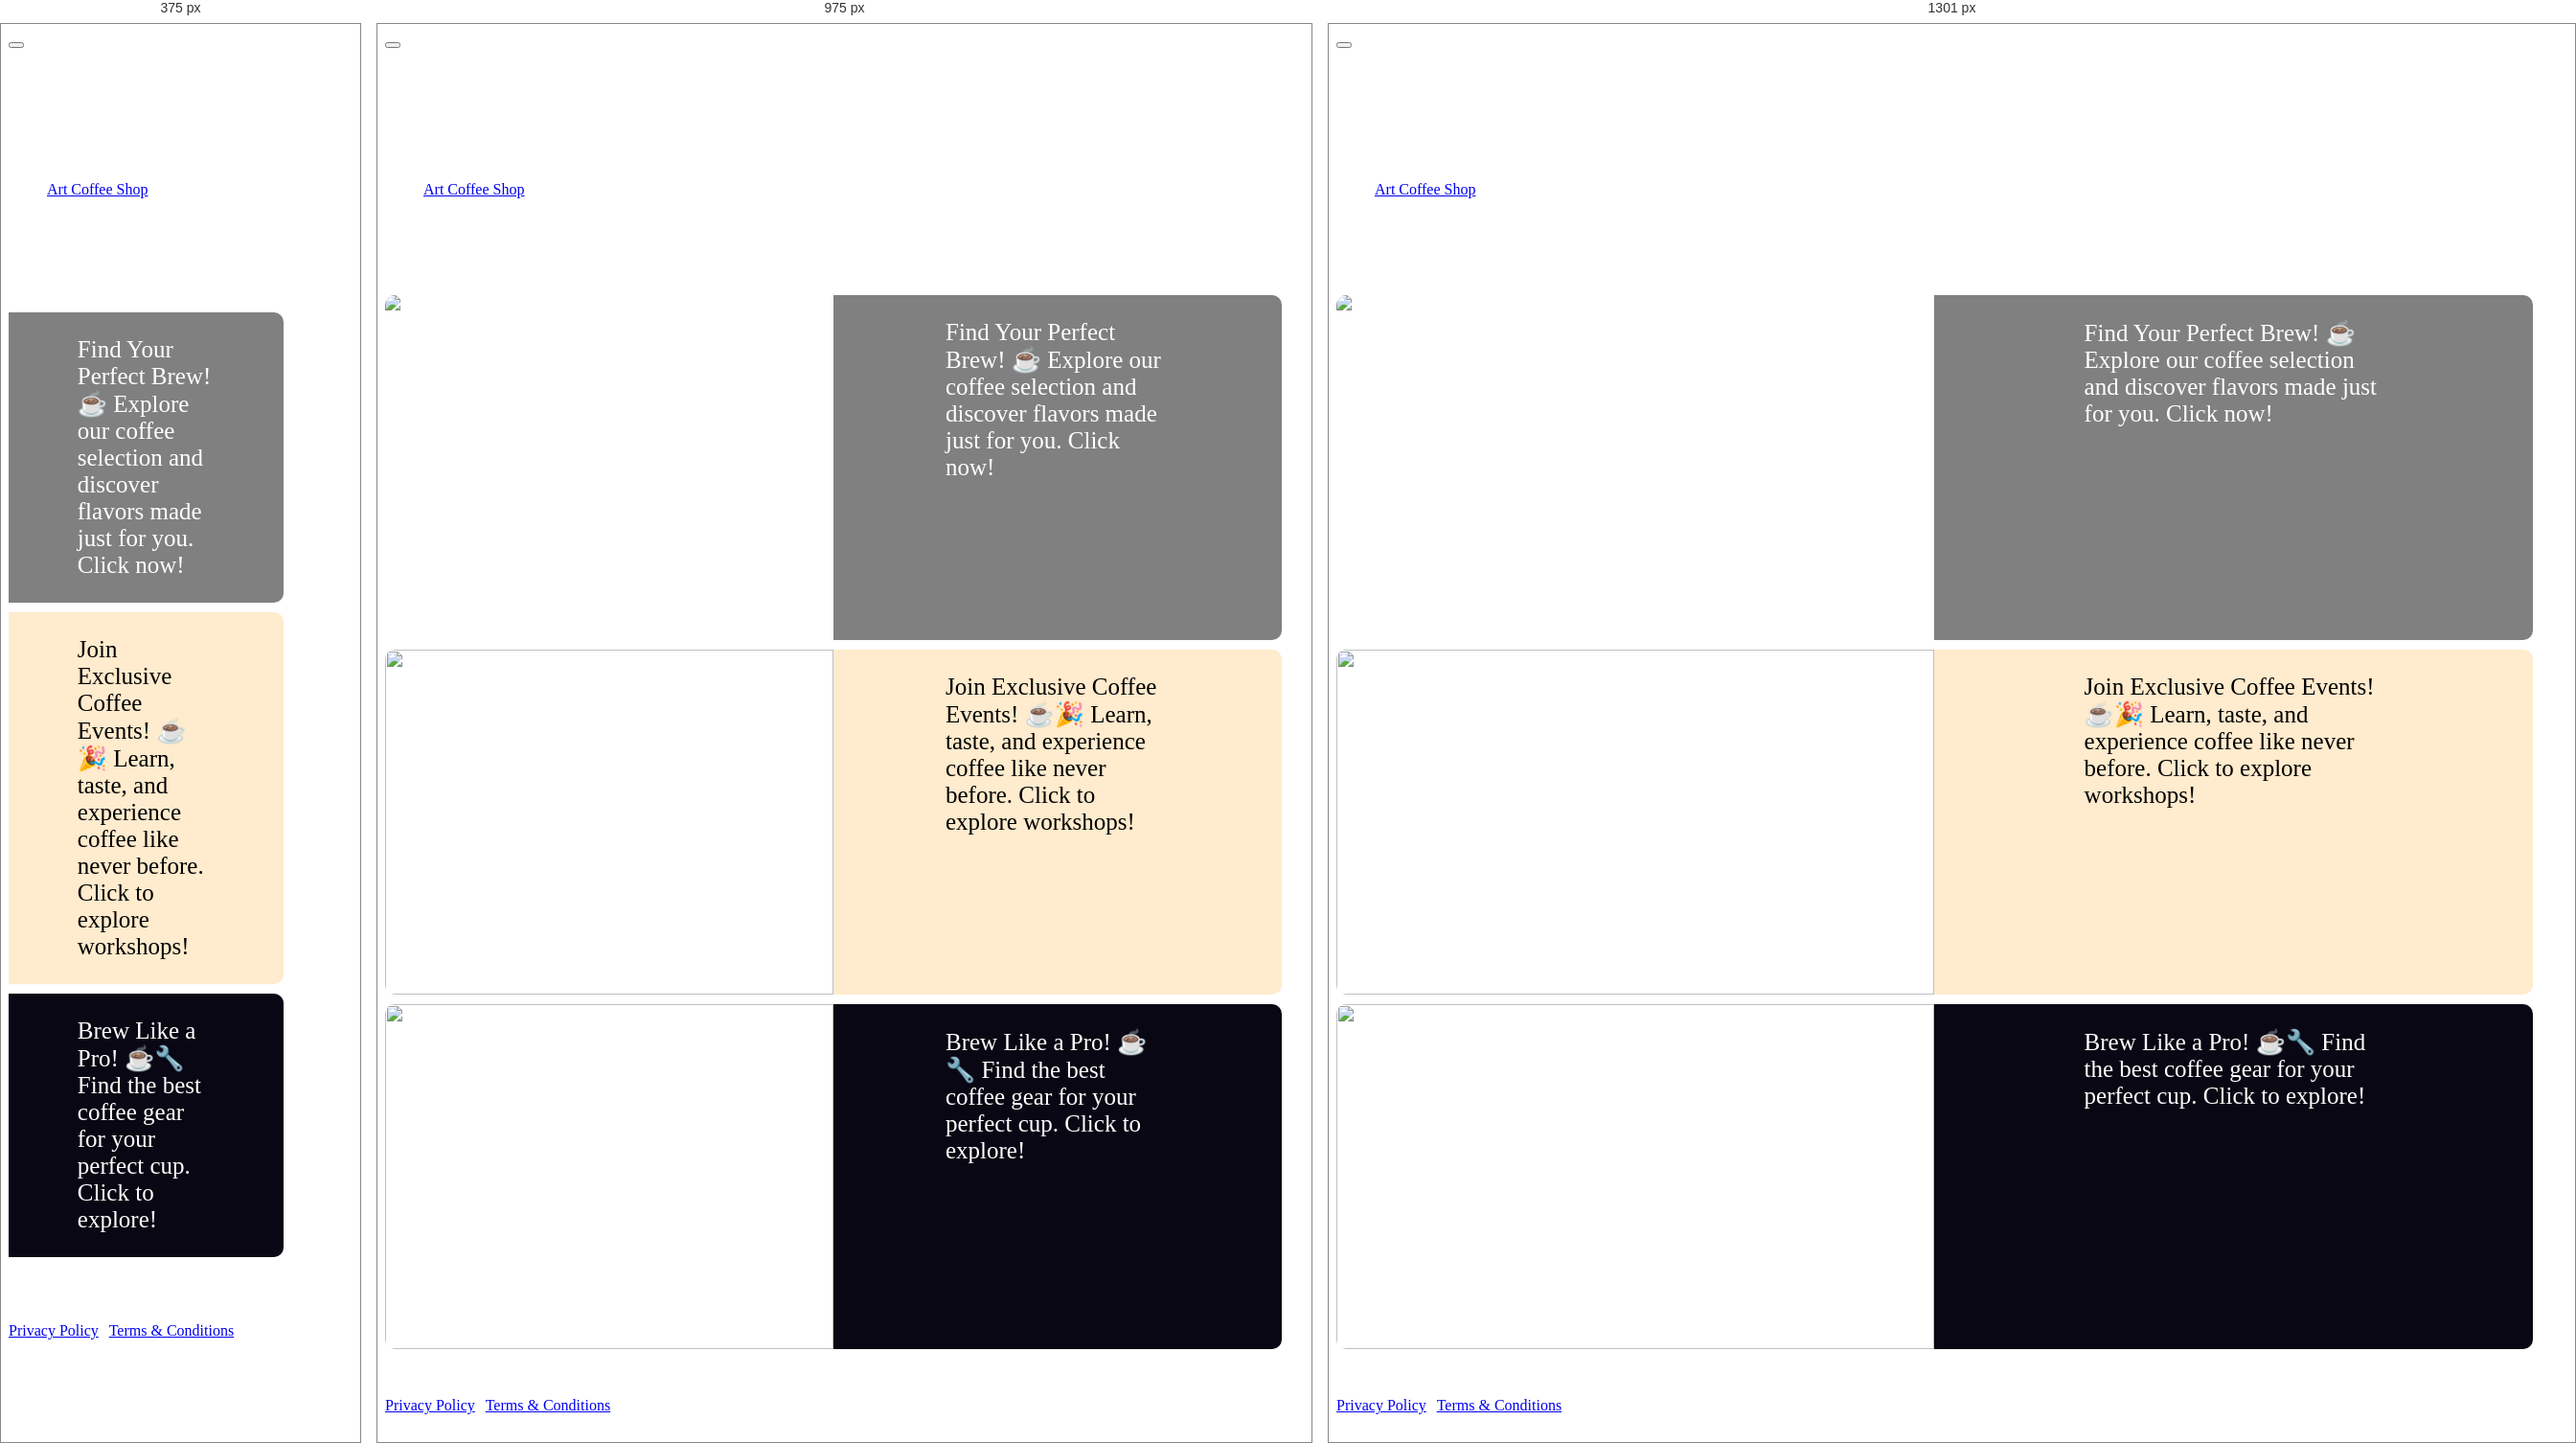
Rendered at 375 px, 975 px and 1301 px, left to right.

<!-- file: index.html -->
<!DOCTYPE html>
<html lang="en">

<head>
    <meta charset="UTF-8">
    <meta name="viewport" content="width=device-width, initial-scale=1.0">
    <meta http-equiv="X-UA-Compatible" content="ie=edge">
    <title>Bean Boutique Coffee Shop</title>
	<script src="Js/script.js"></script>
    <link rel="stylesheet" href="Css/styles.css"> 
	
	<link rel="stylesheet" href="https://maxcdn.bootstrapcdn.com/bootstrap/3.4.1/css/bootstrap.min.css">
  <script src="https://ajax.googleapis.com/ajax/libs/jquery/3.7.1/jquery.min.js"></script>
  <script src="https://maxcdn.bootstrapcdn.com/bootstrap/3.4.1/js/bootstrap.min.js"></script>
</head>

<body class="equipment">
    <!-- Header Section -->
    <header>        

	<nav class="navbar navbar-inverse">
	  <div class="container-fluid">
		<div class="navbar-header">
		  <button type="button" class="navbar-toggle" data-toggle="collapse" data-target="#myNavbar">
			<span class="icon-bar"></span>
			<span class="icon-bar"></span>
			<span class="icon-bar"></span>                        
		  </button>		  
		</div>
		<div class="collapse navbar-collapse" id="myNavbar">
		  <ul class="nav navbar-nav">
			<li class="active">
				<div class="banner">
				<a href="index.html"><img src="Pics/coffee-logo.png"></img></a>
				</div>
			</li>
			<li><a href="Pages/coffee-selection.html">Coffee Selection</a></li>
			<li><a href="Pages/brewing-equipment.html">Brewing Equipment</a></li>
			<li><a href="Pages/events-workshops.html">Events and Workshops</a></li>
			<li><a href="Pages/special-offers.html">Special Offers and Subscriptions</a></li>
			<li><a href="Pages/special-offers.html">Special Offers and Subscriptions</a></li>
			<li>
				<div class="cart">
					<a href="Pages/shopping-cart.html">
					<img src="Pics/shopping-cart-icon.png" alt=""></a>
				</div>
			<li>
		  </ul>
		  
		</div>
	  </div>
	</nav>

    </header>

    <!-- Main Content Section -->
    <main>
	<div class="fb-page" data-href="https://www.facebook.com/artcoffeeshop2020" data-tabs="timeline" data-width="" data-height="" data-small-header="false" data-adapt-container-width="true" data-hide-cover="false" data-show-facepile="false"><blockquote cite="https://www.facebook.com/artcoffeeshop2020" class="fb-xfbml-parse-ignore"><a href="https://www.facebook.com/artcoffeeshop2020">Art Coffee Shop</a></blockquote></div>
        <!-- Hero Section with Image -->
        <section class="hero">
            <h2>Welcome to Bean Boutique!</h2>
            <p>Your one-stop shop for premium coffee, brewing equipment, and exclusive offers.</p>
            <div class="card">
				<img src="Pics/coffee.png" alt="Coffee Shop" />
				<div class="content">
						<p>Find Your Perfect Brew! ☕ Explore our coffee selection and discover flavors made just for you. Click now!
					</p>
				</div>
			</div>
			<div class="card">
				<img src="Pics/workshop.png">
				<div class="content" style="background-color: blanchedalmond">
					<p><span>Join Exclusive Coffee Events! ☕🎉 Learn, taste, and experience coffee like never before. Click to explore workshops!</span></p>
				</div>
			</div>
			<div class="card">
				<img src="Pics/brewing.png">
				<div class="content" style="background-color: rgb(9, 7, 19)">
					<p style="color: white">Brew Like a Pro! ☕🔧 Find the best coffee gear for your perfect cup. Click to explore!</p>
				</div>
			</div>
			
        </section>

    
	<!-- The Modal -->
<div id="myModal" class="modal">

  <!-- Modal content -->
  <div class="modal-content">
    <span class="close">&times;</span>
    <h2>JOIN OUR NEWSLETTER</h2>
    <p>Enjoy 10% off your first order of coffee</p>
    
    <form action="#">
  	<label for="email">Email:</label>
  	<input type="text" id="email" name="email"><br><br>
  	<input type="submit" value="Submit">
	</form>
  </div>

</div>
    

    <!-- Footer Section -->
    <footer>
        <p>&copy; 2025 Bean Boutique Coffee Shop. All rights reserved.</p>
        <p><a href="privacy-policy.html">Privacy Policy</a> | <a href="terms.html">Terms & Conditions</a></p>
    </footer>

</body>

</html>


/* @media block from styles.css */
@media only screen and (max-width: 1300px) {
	div.menu div.left-drink, div.right-drink {
		display: flex;
		flex-direction: column;
	}
}

/* @media block from styles.css */
@media only screen and (max-width: 650px) {
	div.card img {
		display:  none;
	}
	div.card div.content {
		width: 80%;
	}
	
	div.menu {
		display: flex;
	}  
	
}